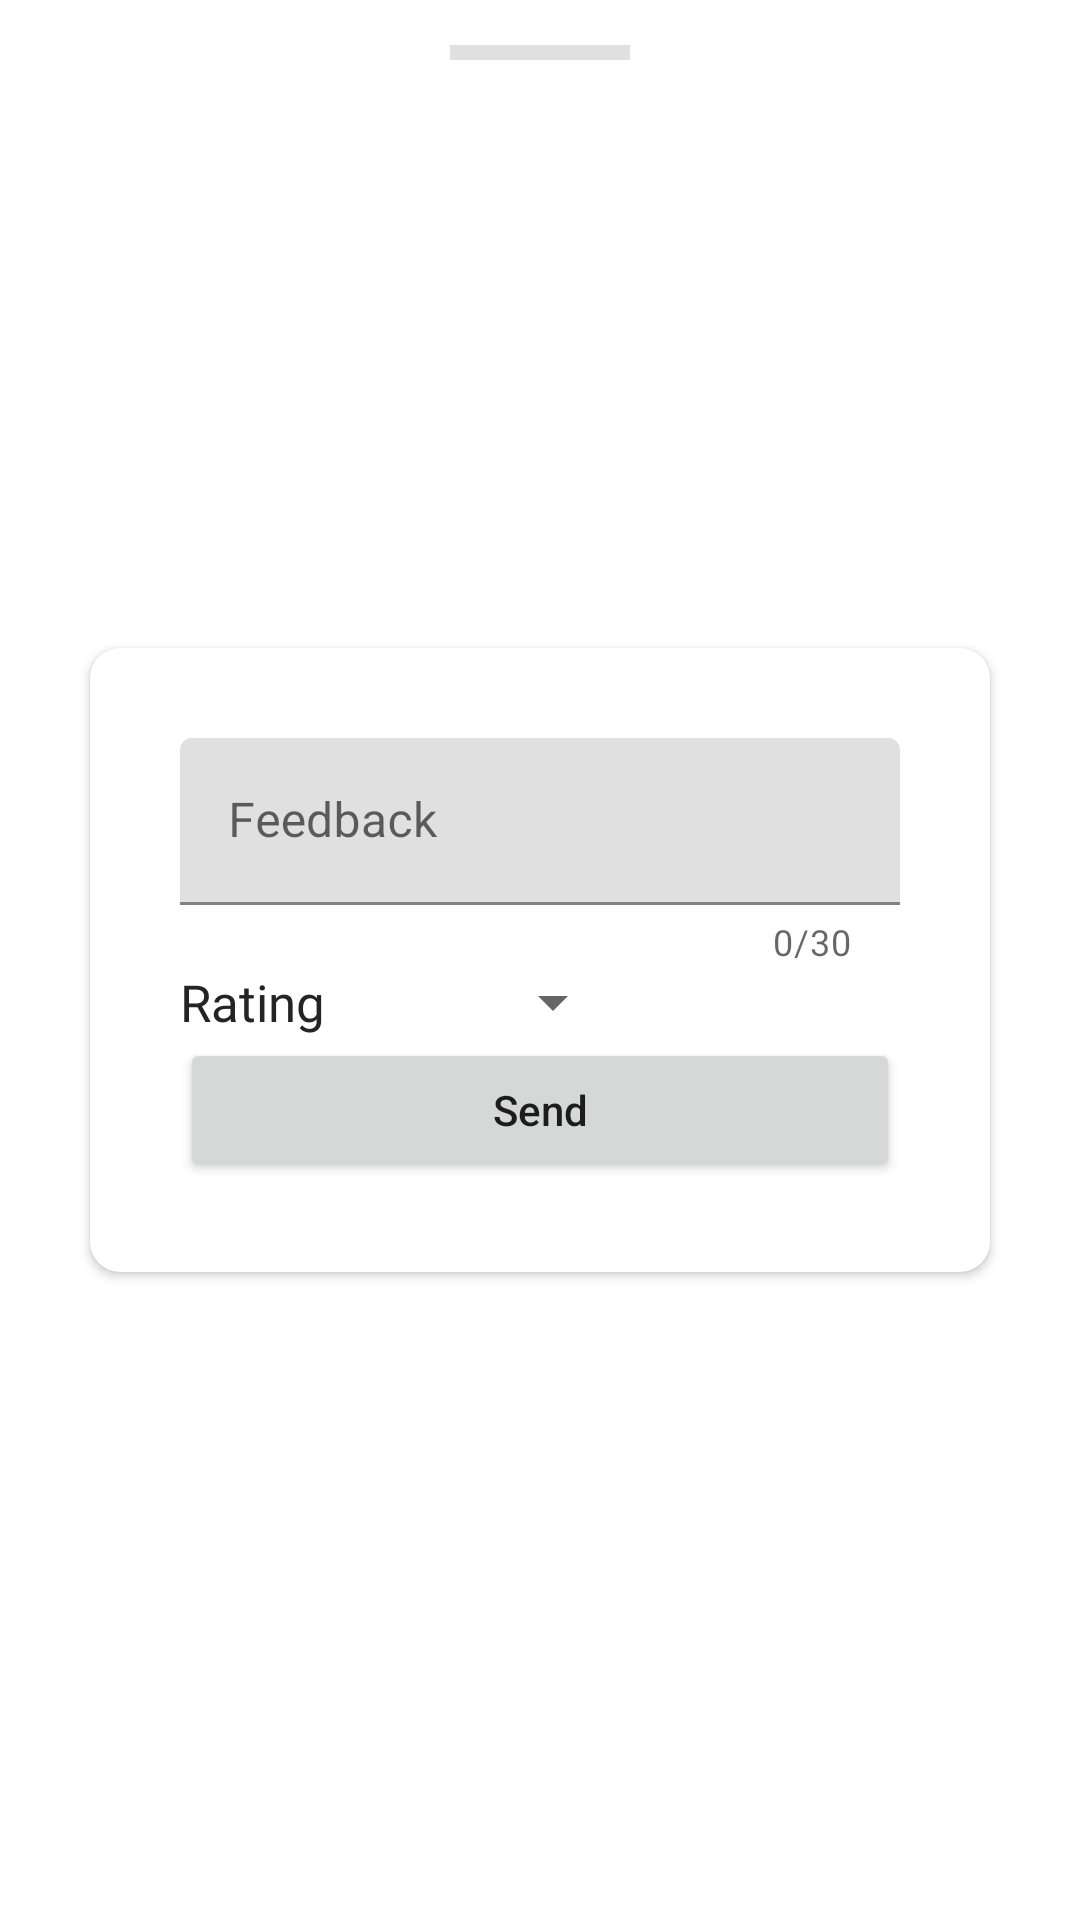

This screen was rendered from an Android layout file. Write that file and the resources it references.
<!-- AndroidManifest.xml: application theme Theme.FirebasePractise -->
<!-- res/layout/bottom_dialog_fragment.xml -->
<?xml version="1.0" encoding="utf-8"?>
<androidx.constraintlayout.widget.ConstraintLayout xmlns:android="http://schemas.android.com/apk/res/android"
    xmlns:app="http://schemas.android.com/apk/res-auto"
    android:id="@+id/bottomSheetLayout"
    android:layout_width="match_parent"
    android:layout_height="match_parent"
    app:layout_behavior="com.google.android.material.bottomsheet.BottomSheetBehavior">

    <com.google.android.material.divider.MaterialDivider
        android:layout_width="60dp"
        android:layout_height="5dp"
        android:layout_marginTop="15dp"
        android:background="@color/white"
        app:layout_constraintEnd_toEndOf="parent"
        app:layout_constraintHorizontal_bias="0.5"
        app:layout_constraintStart_toStartOf="parent"
        app:layout_constraintTop_toTopOf="parent" />

    <androidx.cardview.widget.CardView
        android:id="@+id/cardView3"
        android:layout_width="300dp"
        android:layout_height="wrap_content"
        android:layout_gravity="center"
        android:layout_margin="100dp"
        android:background="@color/custom_light_background"
        app:cardCornerRadius="10dp"
        app:layout_constraintBottom_toBottomOf="parent"
        app:layout_constraintEnd_toEndOf="parent"
        app:layout_constraintHorizontal_bias="0.5"
        app:layout_constraintStart_toStartOf="parent"
        app:layout_constraintTop_toTopOf="parent">

        <LinearLayout
            android:id="@+id/linearLayout"
            android:layout_width="match_parent"
            android:layout_height="match_parent"
            android:elevation="30dp"
            android:orientation="vertical"
            android:padding="30dp">

            
            <com.google.android.material.textfield.TextInputLayout
                android:id="@+id/text_input_feedBack"
                android:layout_width="match_parent"
                android:layout_height="wrap_content"
                app:counterEnabled="true"
                app:counterMaxLength="30"
                app:errorEnabled="true">

                <com.google.android.material.textfield.TextInputEditText
                    android:layout_width="match_parent"
                    android:layout_height="wrap_content"
                    android:hint="Feedback"
                    android:inputType="text" />

            </com.google.android.material.textfield.TextInputLayout>

            <LinearLayout
                android:layout_width="wrap_content"
                android:layout_height="wrap_content">

                <TextView
                    android:text="Rating"
                    android:textSize="17dp"
                    android:textColor="@color/custom_dark_background"
                    android:fontFamily="@font/ubunturegular"
                    android:layout_marginRight="10dp"
                    android:layout_gravity="center_vertical"
                    android:layout_width="wrap_content"
                    android:layout_height="wrap_content"/>

                <Spinner
                    android:id="@+id/spinnerRating"
                    android:layout_width="90dp"
                    android:layout_height="wrap_content"
                    android:layout_gravity="end" />

            </LinearLayout>


            <Button
                android:id="@+id/feedBackButton"
                android:layout_width="match_parent"
                android:layout_height="wrap_content"
                android:text="Send"
                android:textAllCaps="false"
                app:layout_constraintBottom_toBottomOf="parent"
                app:layout_constraintEnd_toEndOf="parent"
                app:layout_constraintHorizontal_bias="0.5"
                app:layout_constraintStart_toStartOf="parent" />

        </LinearLayout>

    </androidx.cardview.widget.CardView>

</androidx.constraintlayout.widget.ConstraintLayout>
<!-- resources referenced by this layout -->
<resources>
  <color name="custom_dark_background">#242423</color>
  <color name="custom_light_background">#333533</color>
  <color name="white">#FFFFFFFF</color>
  <style name="Theme.FirebasePractise" parent="Theme.MaterialComponents.DayNight.DarkActionBar">
          
          <item name="colorPrimary">@color/purple_500</item>
          <item name="colorPrimaryVariant">@color/purple_700</item>
          <item name="colorOnPrimary">@color/white</item>
          
          <item name="colorSecondary">@color/teal_200</item>
          <item name="colorSecondaryVariant">@color/teal_700</item>
          <item name="colorOnSecondary">@color/black</item>
          <item name="android:navigationBarColor">@color/custom_dark_background</item>
          
          <item name="android:statusBarColor" tools:targetApi="l">?attr/colorPrimaryVariant</item>
          
      </style>
  <color name="purple_500">#FF6200EE</color>
  <color name="purple_700">#FF3700B3</color>
  <color name="teal_200">#FF03DAC5</color>
  <color name="teal_700">#FF018786</color>
  <color name="black">#FFFFFF</color>
</resources>
